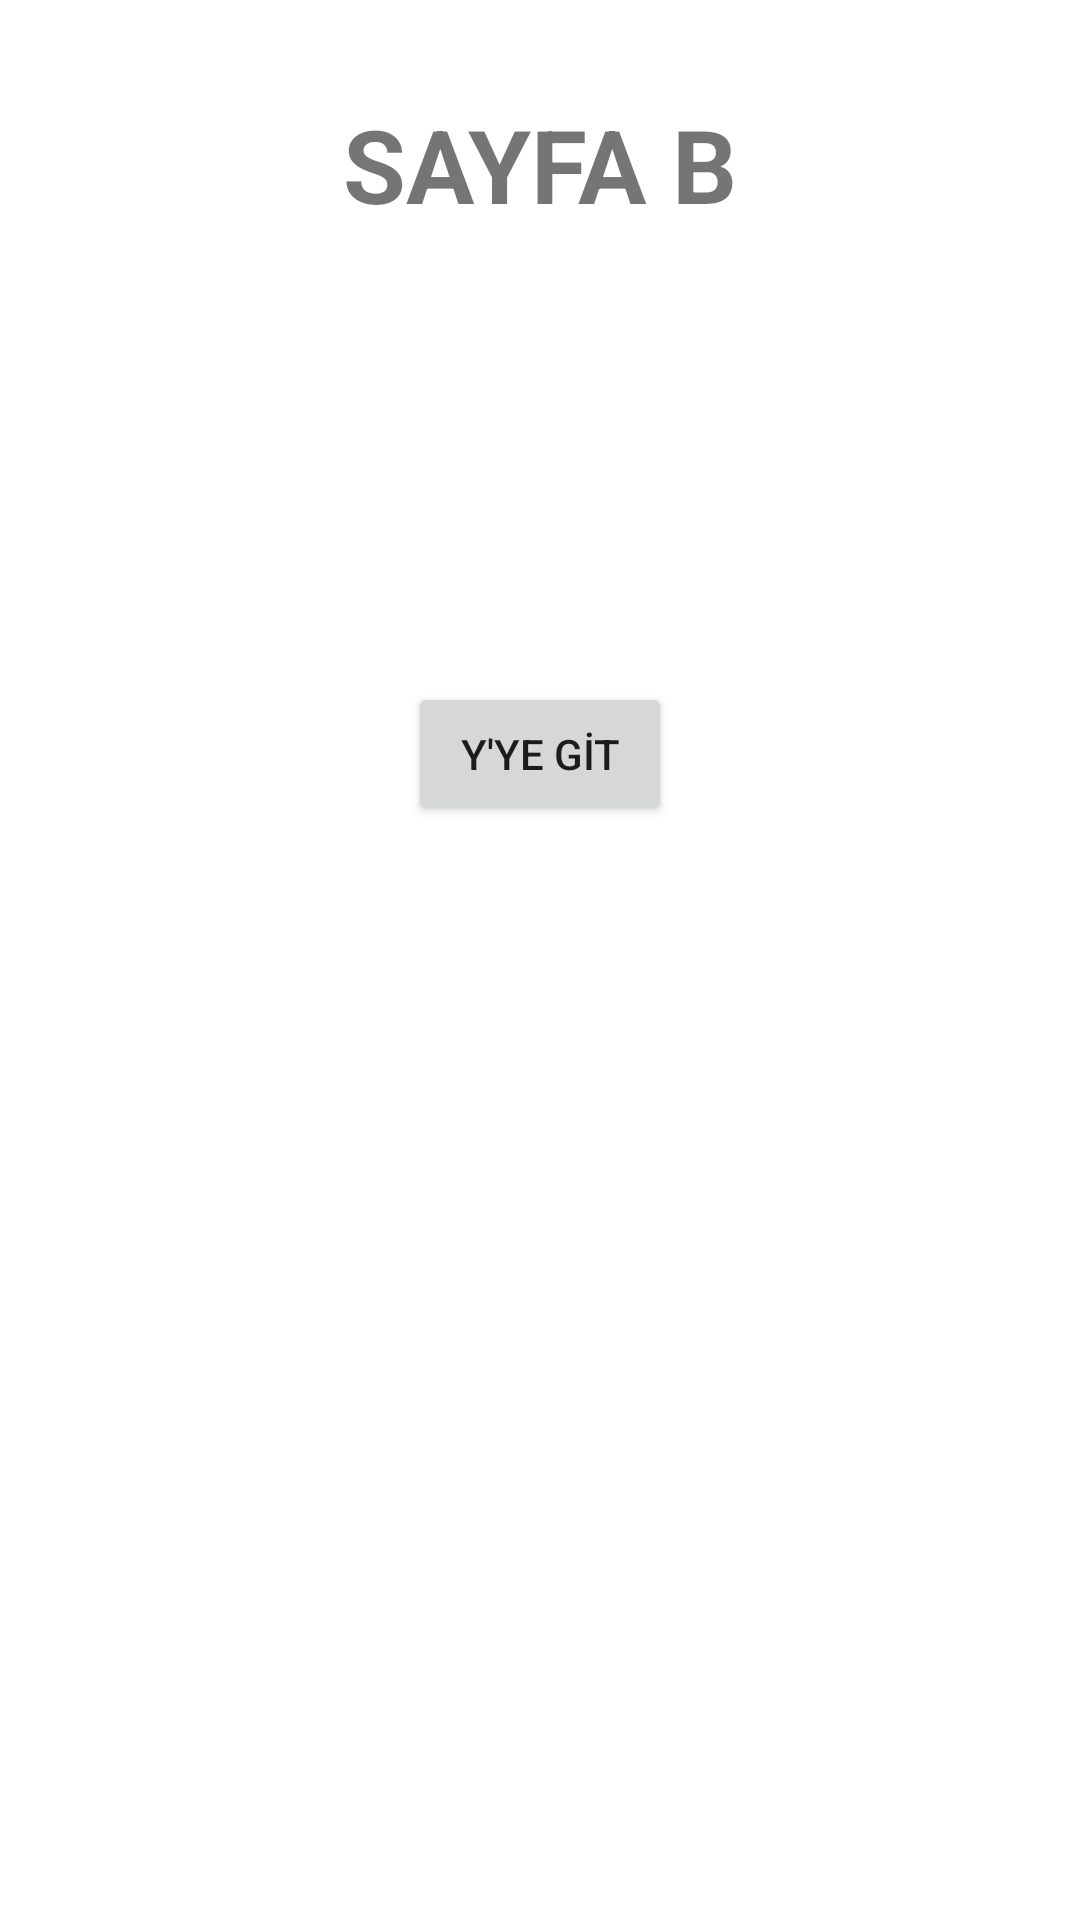

Android layout source for this screen:
<!-- AndroidManifest.xml: application theme Theme.Nav_Comp_Odev4 -->
<!-- res/layout/fragment_sayfa_b.xml -->
<?xml version="1.0" encoding="utf-8"?>
<androidx.constraintlayout.widget.ConstraintLayout xmlns:android="http://schemas.android.com/apk/res/android"
    xmlns:app="http://schemas.android.com/apk/res-auto"
    xmlns:tools="http://schemas.android.com/tools"
    android:layout_width="match_parent"
    android:layout_height="match_parent"
    tools:context=".SayfaBFragment">

    <TextView
        android:id="@+id/textView3"
        android:layout_width="wrap_content"
        android:layout_height="wrap_content"
        android:layout_marginTop="32dp"
        android:text="SAYFA B"
        android:textSize="34sp"
        android:textStyle="bold"
        app:layout_constraintEnd_toEndOf="parent"
        app:layout_constraintHorizontal_bias="0.5"
        app:layout_constraintStart_toStartOf="parent"
        app:layout_constraintTop_toTopOf="parent" />

    <Button
        android:id="@+id/buttonBdenYgit"
        android:layout_width="wrap_content"
        android:layout_height="wrap_content"
        android:layout_marginTop="150dp"
        android:text="Y'YE GİT"
        app:layout_constraintEnd_toEndOf="parent"
        app:layout_constraintHorizontal_bias="0.5"
        app:layout_constraintStart_toStartOf="parent"
        app:layout_constraintTop_toBottomOf="@+id/textView3" />
</androidx.constraintlayout.widget.ConstraintLayout>
<!-- resources referenced by this layout -->
<resources>
  <style name="Theme.Nav_Comp_Odev4" parent="Theme.MaterialComponents.DayNight.DarkActionBar">
          
          <item name="colorPrimary">@color/purple_500</item>
          <item name="colorPrimaryVariant">@color/purple_700</item>
          <item name="colorOnPrimary">@color/white</item>
          
          <item name="colorSecondary">@color/teal_200</item>
          <item name="colorSecondaryVariant">@color/teal_700</item>
          <item name="colorOnSecondary">@color/black</item>
          
          <item name="android:statusBarColor" tools:targetApi="l">?attr/colorPrimaryVariant</item>
          
      </style>
  <!-- not gathered from this repository: default colours our renderer supplied (Android Studio template values) -->
  <color name="purple_500">#FF6200EE</color>
  <color name="purple_700">#FF3700B3</color>
  <color name="teal_200">#FF03DAC5</color>
  <color name="teal_700">#FF018786</color>
  <color name="black">#FF000000</color>
  <color name="white">#FFFFFFFF</color>
</resources>
